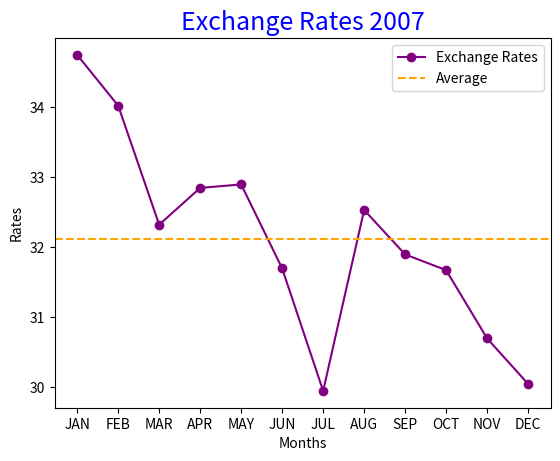

Generate this figure with matplotlib:
""" Exchange """
import matplotlib.pyplot as plt
def main():
    """ function """
    x = ["JAN", "FEB", "MAR", "APR", "MAY", "JUN",\
     "JUL", "AUG", "SEP", "OCT", "NOV", "DEC"]
    y = [34.75, 34.025, 32.325, 32.85, 32.9, 31.7, 29.95, 32.535, 31.9, 31.675, 30.7, 30.05]#input rate exchange
    avg = sum(y)/12
    plt.plot(x, y, color="purple", marker="o", label="Exchange Rates")
    plt.axhline(avg, color="orange", linestyle="--", label="Average")
    plt.title("Exchange Rates 2007", color="blue", fontsize=18)
    plt.ylabel("Rates")
    plt.xlabel("Months")
    plt.legend()
    plt.show()
main()
